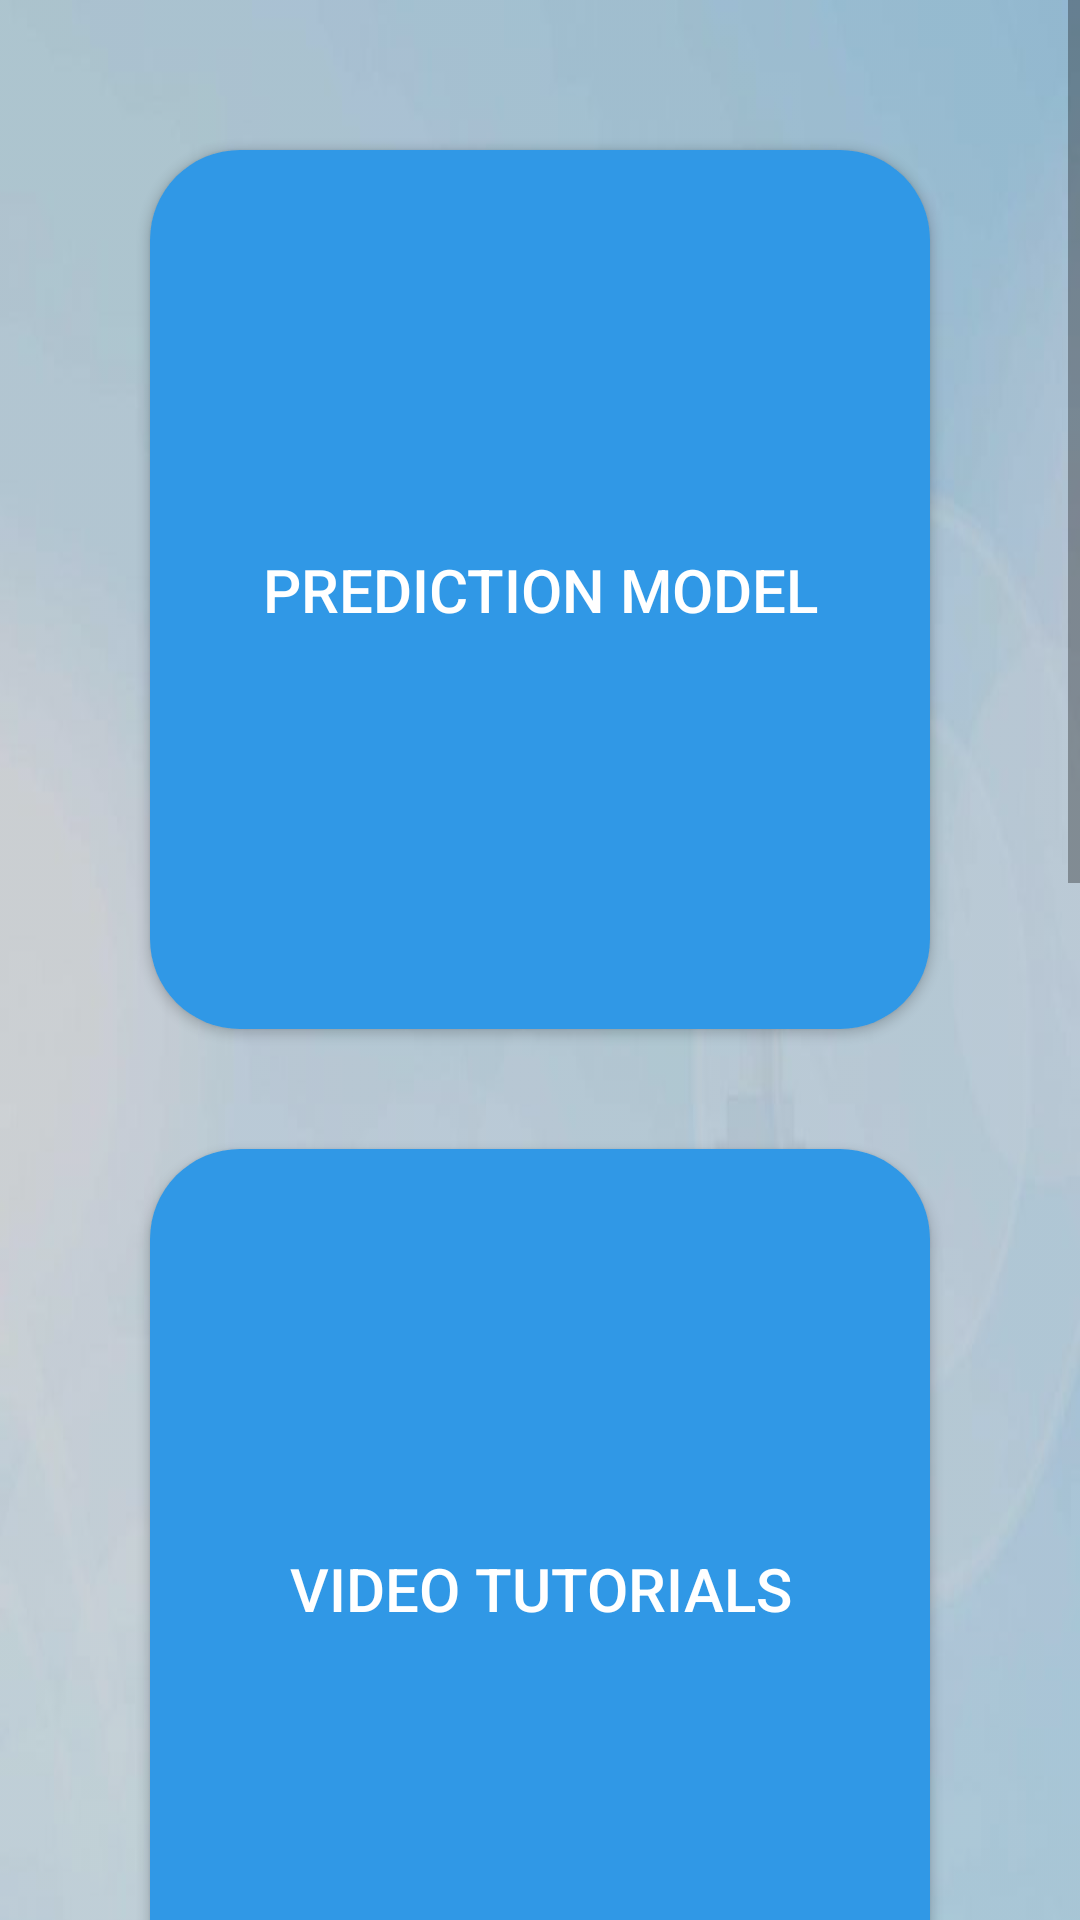

Layout XML and referenced resources for this Android screen:
<!-- AndroidManifest.xml: application theme Theme.MAD_Project -->
<!-- res/layout/activity_home_page.xml -->
<?xml version="1.0" encoding="utf-8"?>
<ScrollView xmlns:android="http://schemas.android.com/apk/res/android"
    xmlns:app="http://schemas.android.com/apk/res-auto"
    xmlns:tools="http://schemas.android.com/tools"
    android:layout_width="match_parent"
    android:layout_height="match_parent">
<LinearLayout
    android:layout_width="match_parent"
    android:layout_height="match_parent"
    android:orientation="vertical"
    android:padding="@dimen/size3"
    android:background="@drawable/bg"
    android:backgroundTint="#28000000"
    android:backgroundTintMode="src_over"
    android:weightSum="1"
    tools:context=".HomePage">

    <Button
        android:layout_width="match_parent"
        android:layout_height="100dp"
        android:layout_weight="0.25"
        android:text="Prediction Model"
        android:textSize="@dimen/size2"
        android:background="@drawable/button"
        android:textColor="@color/white"
        android:layout_margin="@dimen/size2"
        android:id="@+id/model"/>

    <Button
        android:layout_width="match_parent"
        android:layout_height="100dp"
        android:layout_weight="0.25"
        android:text="Video Tutorials"
        android:textSize="@dimen/size2"
        android:background="@drawable/button"
        android:layout_margin="@dimen/size2"
        android:textColor="@color/white"
        android:id="@+id/videos"/>
    <Button
        android:layout_width="match_parent"
        android:layout_height="100dp"
        android:layout_weight="0.25"
        android:text="Placement Experience"
        android:textSize="@dimen/size2"
        android:background="@drawable/button"
        android:layout_margin="@dimen/size2"
        android:textColor="@color/white"
        android:id="@+id/articles"/>
    <Button
        android:layout_width="match_parent"
        android:layout_height="100dp"
        android:layout_weight="0.25"
        android:text="Speak to a counsellor"
        android:textSize="@dimen/size2"
        android:background="@drawable/button"
        android:layout_margin="@dimen/size2"
        android:textColor="@color/white"
        android:id="@+id/counsellor"/>
</LinearLayout>
</ScrollView>
<!-- resources referenced by this layout -->
<resources>
  <color name="white">#FFFFFFFF</color>
  <dimen name="size2">20dp</dimen>
  <dimen name="size3">30dp</dimen>
  <!-- drawable bg: jpg bitmap (drawable, 94217 bytes) -->
  <!-- drawable button (drawable) -->
  <?xml version="1.0" encoding="utf-8"?>
  <shape xmlns:android="http://schemas.android.com/apk/res/android" android:shape="rectangle" android:padding="10dp"
      >
      <solid android:color="@color/blue"/> 
      <corners
          android:bottomRightRadius="30dp"
          android:bottomLeftRadius="30dp"
          android:topLeftRadius="30dp"
          android:topRightRadius="30dp"
          />
  </shape>
  <style name="Theme.MAD_Project" parent="Theme.Design.Light.NoActionBar">
          
          <item name="colorPrimary">@color/purple_500</item>
          <item name="colorPrimaryVariant">@color/black</item>
          <item name="colorOnPrimary">@color/white</item>
          
          <item name="colorSecondary">@color/teal_200</item>
          <item name="colorSecondaryVariant">@color/teal_700</item>
          <item name="colorOnSecondary">@color/black</item>
          
          <item name="android:statusBarColor" tools:targetApi="l">?attr/colorPrimaryVariant</item>
          
      </style>
  <color name="blue">#3098E6</color>
  <color name="purple_500">#0F0E10</color>
  <color name="black">#FF000000</color>
  <color name="teal_200">#FF03DAC5</color>
  <color name="teal_700">#FF018786</color>
</resources>
